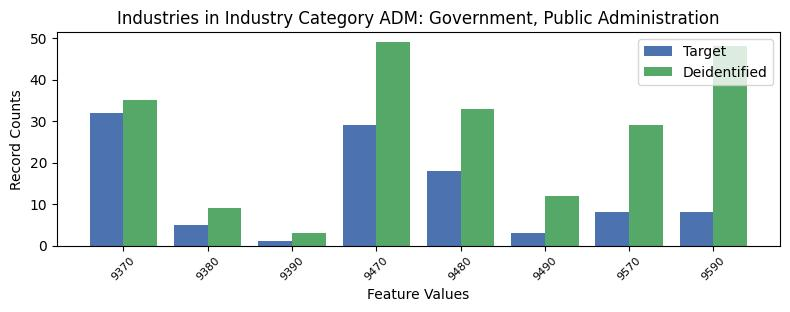

Source data for this figure (header and first rows):
, INDP, count_target, count_deidentified
3, 9370, 32, 35
4, 9380, 5, 9
7, 9390, 1, 3
6, 9470, 29, 49
5, 9480, 18, 33
1, 9490, 3, 12
2, 9570, 8, 29
0, 9590, 8, 48
